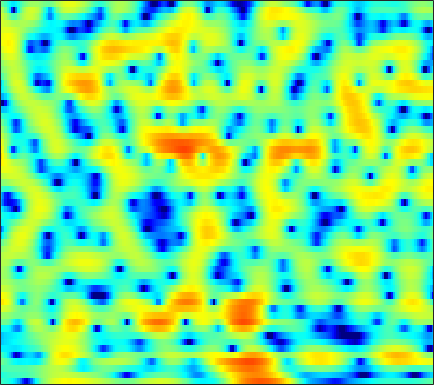

Data behind this chart, as committed beside it:
-2.7413, -2.9189, -3.2455, -3.6705, -4.0724, -4.7572, -5.6785, -6.5451, -8.0605, -10.063, -12.774, -15.15, -16.315, -13.187, -10.41, -7.378, -5.0214, -3.5493, -1.9306, -0.55228, 0.57268, 1.2971, 2.1194, 2.8037
-3.982, -3.651, -3.301, -3.042, -2.9, -2.758, -2.666, -2.616, -2.562, -2.506, -2.426, -2.337, -2.158, -1.911, -1.676, -1.303, -0.8723, -0.5232, -0.04094, 0.4366, 0.8984, 1.226, 1.621, 1.967
-2.346, -2.185, -2.046, -1.97, -1.944, -1.939, -1.95, -1.966, -1.976, -1.964, -1.92, -1.86, -1.727, -1.536, -1.355, -1.068, -0.7165, -0.4251, -0.004175, 0.4365, 0.8754, 1.191, 1.58, 1.9
-0.5794, -0.9797, -1.618, -2.38, -2.993, -3.821, -4.563, -4.958, -5.251, -5.295, -5.181, -5.102, -5.03, -5.093, -5.239, -5.446, -5.467, -5.205, -4.335, -2.984, -1.444, -0.2891, 1.097, 2.261
-2.291, -2.954, -4.118, -5.755, -7.418, -10.39, -14.7, -17.93, -15.98, -11.85, -9.149, -7.829, -6.795, -6.444, -6.587, -7.316, -8.418, -9.148, -8.764, -6.543, -3.761, -1.857, 0.2999, 2.032
-5.42, -5.384, -5.451, -5.625, -5.778, -5.962, -6.048, -6.009, -5.809, -5.42, -4.951, -4.559, -4.04, -3.562, -3.208, -2.779, -2.331, -1.968, -1.396, -0.7309, 0.02768, 0.6279, 1.435, 2.204
-7.135, -6.738, -6.298, -5.939, -5.683, -5.356, -5.036, -4.778, -4.409, -3.998, -3.551, -3.197, -2.702, -2.21, -1.837, -1.346, -0.8534, -0.4915, -0.006309, 0.4662, 0.9422, 1.296, 1.755, 2.199
-7.383, -6.935, -6.458, -6.105, -5.922, -5.739, -5.523, -5.3, -4.876, -4.323, -3.664, -3.117, -2.386, -1.669, -1.174, -0.5809, -0.07802, 0.2462, 0.6086, 0.9083, 1.169, 1.35, 1.591, 1.866
-5.001, -4.599, -4.489, -4.889, -5.492, -6.797, -8.561, -9.808, -10.04, -8.023, -5.429, -3.692, -1.826, -0.4083, 0.403, 1.185, 1.661, 1.828, 1.821, 1.551, 1.075, 0.6201, 0.02559, -0.3342
-0.6613, -0.5041, -0.6424, -1.187, -1.842, -3.097, -4.663, -5.733, -6.056, -4.727, -2.743, -1.319, 0.2295, 1.406, 2.034, 2.546, 2.724, 2.627, 2.177, 1.289, -0.1694, -1.749, -5.011, -10.98
0.9592, 1.005, 0.907, 0.6604, 0.4103, 0.03895, -0.3467, -0.5568, -0.6893, -0.644, -0.4315, -0.1794, 0.1572, 0.4741, 0.6492, 0.7575, 0.6834, 0.4969, 0.06005, -0.5488, -1.298, -1.872, -2.567, -2.943
3.418, 3.322, 3.043, 2.603, 2.154, 1.44, 0.6816, 0.1211, -0.5483, -0.9988, -1.146, -1.073, -0.7966, -0.4355, -0.2222, -0.06706, -0.1273, -0.3434, -0.8712, -1.656, -2.69, -3.53, -4.553, -5.084
5.78, 5.539, 5.001, 4.183, 3.35, 1.905, -0.06751, -2.019, -5.518, -9.92, -10.44, -7.502, -4.138, -1.942, -0.8529, 0.03804, 0.351, 0.2577, -0.3181, -1.483, -3.349, -5.418, -9.758, -18
4.722, 4.517, 4.051, 3.351, 2.664, 1.498, 0.04572, -1.208, -2.913, -4.251, -4.491, -3.894, -2.652, -1.439, -0.7094, -0.03299, 0.3068, 0.3479, 0.1252, -0.3851, -1.106, -1.744, -2.55, -3.111
2.689, 2.65, 2.46, 2.116, 1.784, 1.26, 0.7072, 0.314, -0.1464, -0.4446, -0.545, -0.4931, -0.2874, -0.008405, 0.2141, 0.4603, 0.6134, 0.6445, 0.5763, 0.3704, 0.04964, -0.2509, -0.7222, -1.257
1.508, 1.558, 1.458, 1.194, 0.9099, 0.4792, 0.04609, -0.2404, -0.4977, -0.5686, -0.4528, -0.2696, 0.06597, 0.4416, 0.7209, 1.041, 1.277, 1.389, 1.431, 1.359, 1.157, 0.9226, 0.4878, -0.106
1.158, 1.141, 0.8404, 0.2258, -0.4392, -1.582, -2.936, -3.919, -4.764, -4.643, -3.649, -2.661, -1.371, -0.2609, 0.4103, 1.12, 1.617, 1.873, 2.077, 2.141, 2.08, 1.959, 1.702, 1.334
1.349, 1.277, 0.8544, 0.008623, -0.9665, -2.883, -5.817, -9.214, -16.78, -14.08, -7.826, -5.027, -2.543, -0.9111, -0.06046, 0.7201, 1.187, 1.386, 1.505, 1.509, 1.456, 1.405, 1.349, 1.315
1.777, 1.872, 1.779, 1.433, 1.016, 0.2901, -0.5481, -1.13, -1.639, -1.683, -1.302, -0.8788, -0.3249, 0.07559, 0.232, 0.2135, -0.04328, -0.3759, -0.9628, -1.606, -2.143, -2.37, -2.333, -1.918
1.726, 2.046, 2.34, 2.49, 2.523, 2.48, 2.362, 2.249, 2.095, 1.926, 1.749, 1.581, 1.267, 0.7922, 0.2951, -0.604, -1.836, -3.028, -5.074, -7.823, -11.48, -14.24, -13.7, -9.905
0.6985, 1.203, 1.797, 2.302, 2.61, 2.925, 3.134, 3.213, 3.209, 3.08, 2.803, 2.488, 1.901, 1.093, 0.3266, -0.9442, -2.53, -3.947, -6.164, -8.708, -11.28, -12.68, -12.63, -10.73
-1.393, -0.6492, 0.3452, 1.289, 1.921, 2.636, 3.186, 3.48, 3.707, 3.742, 3.567, 3.292, 2.721, 1.903, 1.107, -0.2026, -1.823, -3.234, -5.357, -7.654, -9.832, -11.02, -11.37, -10.34
-6.496, -4.72, -2.481, -0.6117, 0.5552, 1.812, 2.771, 3.311, 3.827, 4.102, 4.153, 4.036, 3.667, 3.042, 2.381, 1.22, -0.2966, -1.718, -4.115, -7.345, -12.1, -17.77, -19.98, -12.82
-10.94, -7.778, -4.709, -2.478, -1.18, 0.2053, 1.283, 1.937, 2.629, 3.13, 3.449, 3.566, 3.546, 3.308, 2.986, 2.353, 1.479, 0.6707, -0.585, -1.96, -3.273, -4.048, -4.591, -4.588
-5.147, -4.685, -3.923, -3.139, -2.563, -1.819, -1.086, -0.5227, 0.2197, 0.9532, 1.629, 2.07, 2.534, 2.834, 2.938, 2.91, 2.693, 2.419, 1.932, 1.354, 0.719, 0.2403, -0.3862, -1.012
-3.625, -4.04, -4.541, -5.002, -5.288, -5.538, -5.433, -5.021, -3.971, -2.543, -1.032, 0.03278, 1.269, 2.256, 2.816, 3.337, 3.623, 3.689, 3.606, 3.337, 2.907, 2.477, 1.77, 0.8848
-5.045, -6.175, -7.747, -9.412, -10.88, -13.54, -17.82, -19.83, -13.71, -8.279, -4.514, -2.373, -0.1652, 1.477, 2.416, 3.333, 3.926, 4.184, 4.303, 4.188, 3.863, 3.488, 2.816, 1.948
-8.367, -10.77, -14.14, -16.02, -15.84, -14.96, -14.1, -12.96, -10.29, -7.071, -4.13, -2.269, -0.2355, 1.325, 2.23, 3.122, 3.69, 3.932, 4.031, 3.912, 3.591, 3.239, 2.631, 1.9
-7.611, -9.977, -13.66, -15.04, -13.23, -10.24, -7.725, -6.146, -4.226, -2.473, -0.8939, 0.1675, 1.374, 2.329, 2.871, 3.374, 3.63, 3.668, 3.533, 3.196, 2.687, 2.201, 1.459, 0.6373
-2.619, -2.956, -3.265, -3.245, -2.961, -2.283, -1.41, -0.7198, 0.1973, 1.045, 1.798, 2.272, 2.767, 3.096, 3.229, 3.24, 3.069, 2.823, 2.327, 1.627, 0.7133, -0.1181, -1.399, -2.886
0.108, 0.4196, 0.7571, 1.055, 1.283, 1.606, 1.929, 2.168, 2.446, 2.657, 2.782, 2.794, 2.7, 2.466, 2.2, 1.728, 1.129, 0.602, -0.212, -1.157, -2.315, -3.365, -5.175, -7.673
1.913, 2.332, 2.721, 2.976, 3.096, 3.181, 3.2, 3.172, 3.062, 2.856, 2.516, 2.174, 1.578, 0.8073, 0.107, -0.9544, -2.118, -2.999, -4.044, -4.866, -5.477, -5.911, -6.651, -7.617
3.871, 3.981, 4.004, 3.908, 3.785, 3.57, 3.312, 3.092, 2.732, 2.296, 1.709, 1.155, 0.2071, -1.038, -2.209, -4.202, -6.819, -9.169, -12.22, -12.59, -10.4, -8.81, -7.224, -6.263
5.443, 5.043, 4.386, 3.644, 3.092, 2.437, 1.933, 1.644, 1.342, 1.012, 0.5817, 0.1062, -0.7516, -1.912, -3.022, -4.87, -7.233, -9.464, -12.37, -12.26, -9.374, -7.283, -5.135, -3.616
6.027, 4.974, 3.219, 1.075, -0.6859, -2.732, -3.457, -3.06, -2.12, -1.441, -1.208, -1.326, -1.826, -2.605, -3.273, -4.111, -4.665, -4.815, -4.574, -3.859, -2.783, -1.893, -0.732, 0.2703
5.367, 3.973, 1.556, -1.819, -5.357, -12.38, -13.31, -8.951, -5.561, -3.891, -3.356, -3.477, -4.327, -5.957, -7.628, -9.833, -9.821, -7.966, -5.163, -2.782, -0.9063, 0.2491, 1.512, 2.418
4.201, 3.143, 1.493, -0.3045, -1.641, -3.112, -3.951, -4.138, -4.098, -3.959, -4.04, -4.368, -5.287, -6.966, -8.85, -11.64, -11.28, -8.525, -4.997, -2.292, -0.2902, 0.8637, 1.988, 2.754
2.9, 2.027, 0.6981, -0.7402, -1.819, -3.133, -4.119, -4.568, -4.736, -4.562, -4.187, -3.933, -3.678, -3.511, -3.379, -3.076, -2.481, -1.786, -0.6889, 0.4267, 1.424, 2.028, 2.61, 2.943
1.424, 0.4944, -1.012, -2.896, -4.609, -7.34, -10.38, -11.79, -10.58, -7.916, -5.559, -4.141, -2.652, -1.489, -0.76, 0.07788, 0.8356, 1.351, 1.989, 2.532, 2.946, 3.15, 3.276, 3.177
-0.3183, -1.141, -2.482, -4.167, -5.729, -8.408, -11.69, -13.29, -11.38, -7.916, -5.1, -3.425, -1.652, -0.2946, 0.5303, 1.434, 2.157, 2.583, 3.008, 3.292, 3.421, 3.399, 3.222, 2.84
-2.637, -3.163, -3.78, -4.301, -4.643, -4.975, -5.069, -4.895, -4.236, -3.215, -2.054, -1.179, -0.09941, 0.836, 1.427, 2.076, 2.561, 2.832, 3.064, 3.145, 3.082, 2.931, 2.568, 2.033
-6.972, -7.355, -7.013, -6.063, -5.227, -4.115, -3.08, -2.363, -1.461, -0.601, 0.2019, 0.744, 1.377, 1.908, 2.227, 2.543, 2.74, 2.818, 2.839, 2.752, 2.553, 2.336, 1.926, 1.361
-18.7, -29.71, -14.37, -8.765, -6.15, -3.665, -1.859, -0.7928, 0.3099, 1.136, 1.753, 2.088, 2.39, 2.537, 2.567, 2.515, 2.39, 2.248, 2.021, 1.779, 1.521, 1.32, 1.052, 0.7155
-8.041, -7.919, -6.599, -4.606, -3.072, -1.264, 0.2053, 1.074, 1.932, 2.47, 2.713, 2.727, 2.54, 2.149, 1.756, 1.154, 0.514, 0.04164, -0.5622, -1.077, -1.431, -1.563, -1.502, -1.176
-5.593, -4.333, -2.658, -1.074, 0.0148, 1.265, 2.237, 2.75, 3.159, 3.229, 2.934, 2.473, 1.534, 0.2643, -0.8767, -2.526, -4.119, -5.101, -6.146, -7.236, -8.56, -9.427, -9.133, -6.669
-6.425, -3.871, -1.416, 0.3802, 1.414, 2.453, 3.119, 3.389, 3.429, 3.079, 2.314, 1.423, -0.2681, -2.678, -5.134, -9.74, -16.28, -18.17, -14.51, -12.91, -13.75, -15.67, -15.78, -10.1
-2.523, -1.415, -0.02706, 1.14, 1.829, 2.494, 2.857, 2.931, 2.74, 2.212, 1.329, 0.4226, -1.15, -3.2, -5.063, -7.865, -10.41, -11.2, -10.62, -9.448, -8.359, -7.521, -6.191, -4.51
-0.5391, 0.1031, 0.9132, 1.598, 1.992, 2.322, 2.42, 2.327, 1.993, 1.429, 0.635, -0.08833, -1.178, -2.36, -3.243, -4.321, -5.127, -5.5, -5.626, -5.379, -4.828, -4.283, -3.402, -2.396
0.195, 0.9212, 1.71, 2.266, 2.528, 2.656, 2.536, 2.28, 1.743, 1.011, 0.1267, -0.599, -1.589, -2.512, -3.121, -3.769, -4.197, -4.379, -4.412, -4.24, -3.845, -3.438, -2.743, -1.953
1.189, 2.102, 2.983, 3.505, 3.679, 3.631, 3.261, 2.778, 1.859, 0.6372, -0.8115, -1.988, -3.505, -4.735, -5.355, -5.772, -5.917, -5.907, -5.832, -5.633, -5.256, -4.764, -3.898, -2.879
2.832, 3.675, 4.449, 4.856, 4.919, 4.684, 4.064, 3.333, 1.952, 0.03151, -2.589, -5.131, -9.539, -13.97, -13.96, -11.47, -9.891, -9.491, -9.797, -10.65, -11.13, -10.46, -8.308, -5.885
3.908, 4.495, 5.022, 5.252, 5.221, 4.892, 4.223, 3.472, 2.11, 0.2695, -2.152, -4.415, -7.918, -10.95, -11.46, -10.54, -9.872, -10.1, -11.51, -14.79, -20.29, -18.77, -12.37, -8.326
3.906, 4.271, 4.573, 4.655, 4.575, 4.28, 3.768, 3.238, 2.335, 1.222, -0.05835, -1.083, -2.423, -3.597, -4.307, -5.071, -5.742, -6.266, -7.033, -7.752, -8.108, -7.99, -7.331, -6.405
3.486, 3.655, 3.738, 3.676, 3.549, 3.297, 2.96, 2.665, 2.208, 1.687, 1.102, 0.6332, -0.02317, -0.69, -1.196, -1.869, -2.557, -3.058, -3.725, -4.305, -4.756, -4.983, -5.128, -5.146
3.214, 3.118, 2.845, 2.471, 2.17, 1.813, 1.582, 1.508, 1.518, 1.578, 1.609, 1.578, 1.437, 1.163, 0.8684, 0.3507, -0.3063, -0.8957, -1.78, -2.759, -3.751, -4.404, -5.026, -5.256
3.216, 2.699, 1.709, 0.4042, -0.6741, -1.888, -2.218, -1.742, -0.5603, 0.6759, 1.681, 2.232, 2.694, 2.854, 2.786, 2.439, 1.793, 1.079, -0.2077, -1.996, -4.432, -6.717, -9.774, -9.703
2.096, 1.258, -0.3946, -2.96, -5.91, -13.37, -21.07, -10.13, -4.507, -1.42, 0.5498, 1.566, 2.475, 2.98, 3.125, 3.031, 2.599, 2.047, 0.9325, -0.6829, -2.947, -5.166, -8.169, -7.916
-0.7233, -1.347, -2.404, -3.663, -4.661, -5.722, -5.894, -5.32, -4.008, -2.591, -1.367, -0.6138, 0.1486, 0.6742, 0.923, 1.083, 1.056, 0.9266, 0.6091, 0.161, -0.3306, -0.6514, -0.8235, -0.5749
